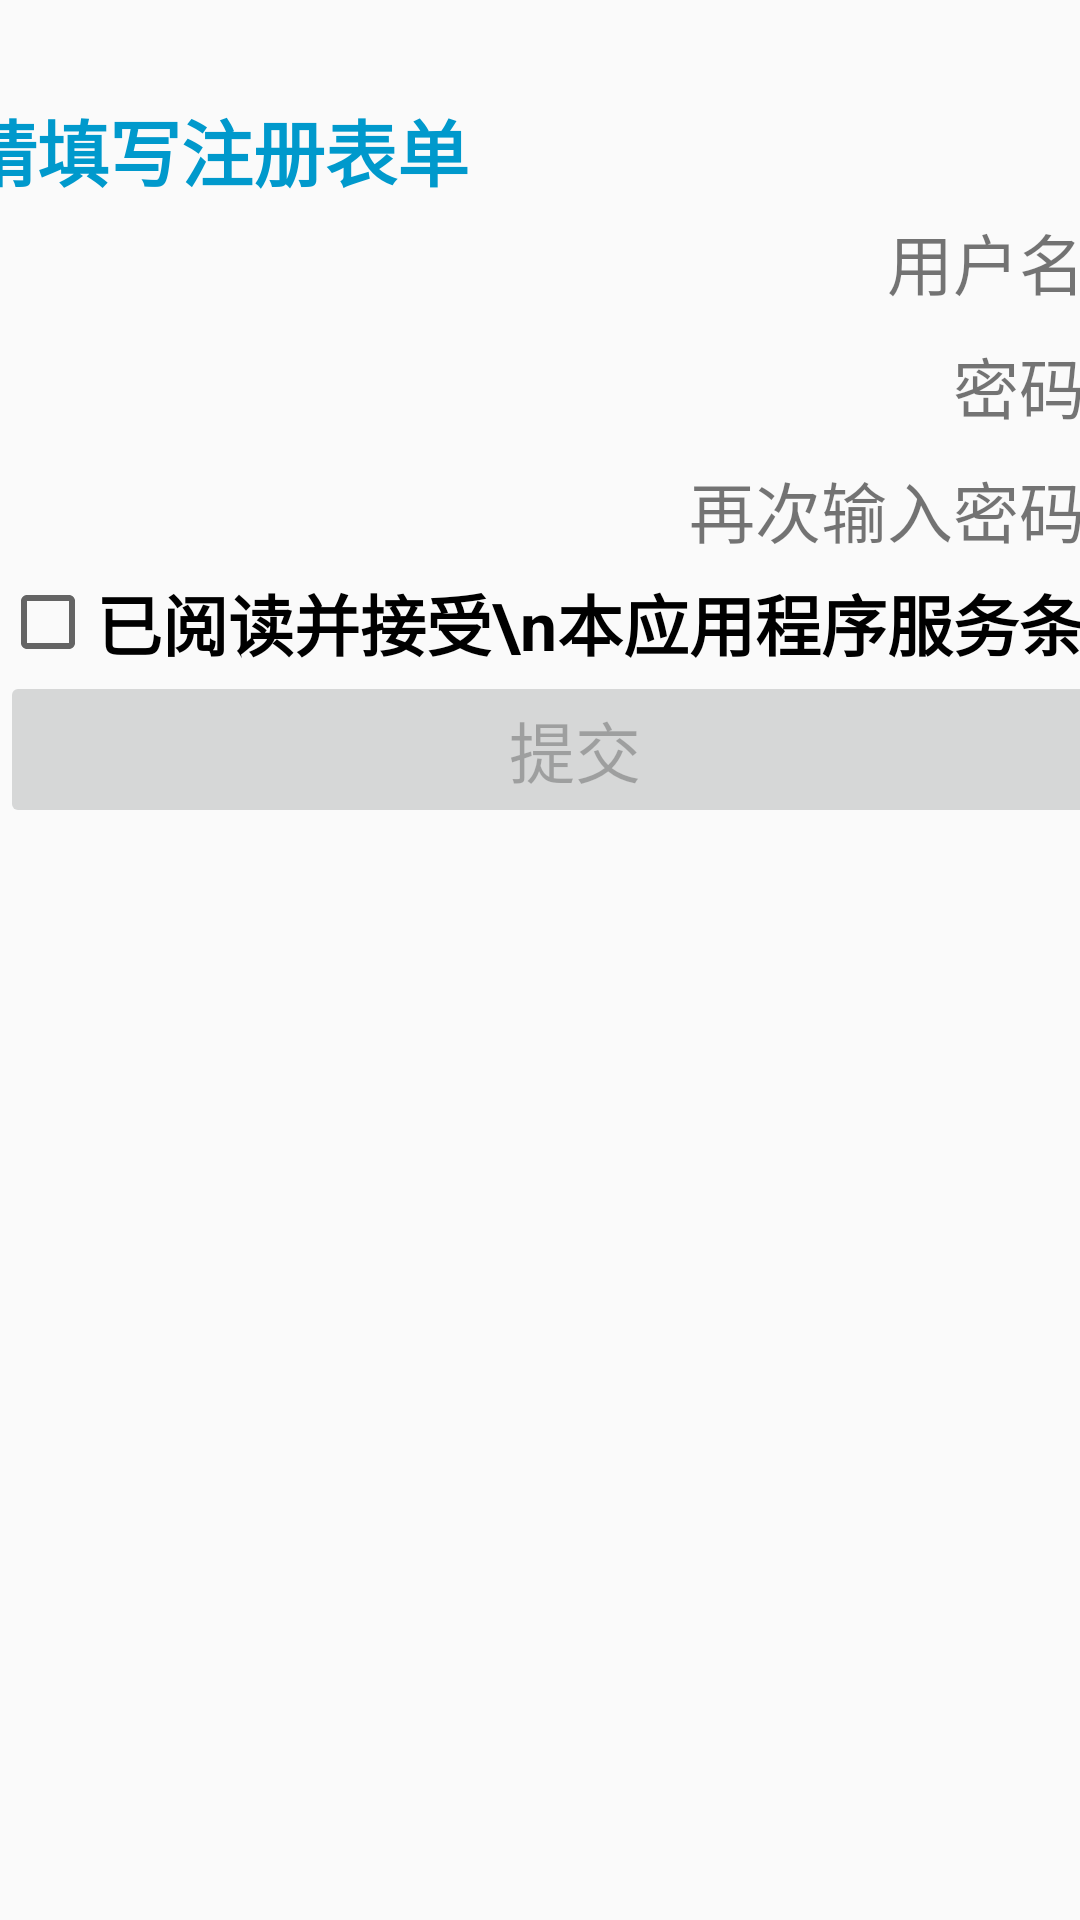

Reconstruct the res/layout file that produces this screen, plus the resources it refers to.
<!-- AndroidManifest.xml: application theme Theme.AppCompat.Light.NoActionBar -->
<!-- res/layout/register.xml -->
<?xml version="1.0" encoding="utf-8"?>
<TableLayout xmlns:android="http://schemas.android.com/apk/res/android"
    android:layout_width="wrap_content"
    android:layout_height="wrap_content"
    android:layout_alignParentTop="true"
    android:layout_centerHorizontal="true">
    <TableRow>
        <TextView
            android:textSize="@dimen/abc_text_size_headline_material">
        </TextView>
    </TableRow>
    <TableRow
        android:layout_gravity="center"
        android:gravity="center">
        <TextView
            android:text="请填写注册表单"
            android:textColor="@android:color/holo_blue_dark"
            android:textSize="@dimen/abc_text_size_headline_material"
            android:textStyle="bold">
        </TextView>
    </TableRow>
    <TableRow>
        <TextView
            android:gravity="right"
            android:text="用户名："
            android:textSize="@dimen/abc_text_size_large_material">
        </TextView>
        <EditText
            android:id="@+id/myEditRegName"
            android:gravity="left"
            android:inputType="textPersonName">
        </EditText>
    </TableRow>
    <TableRow>
        <TextView
            android:gravity="right"
            android:text="密码："
            android:textSize="@dimen/abc_text_size_large_material">
        </TextView>
        <EditText
            android:id="@+id/myEditRegPwd"
            android:ems="10"
            android:gravity="left"
            android:inputType="textPassword">
        </EditText>
    </TableRow>
    <TableRow>
        <TextView
            android:gravity="right"
            android:text="再次输入密码："
            android:textSize="@dimen/abc_text_size_large_material">
        </TextView>
        <EditText
            android:id="@+id/myEditRegRePwd"
            android:gravity="left"
            android:inputType="textPassword">
        </EditText>
    </TableRow>
    <TableRow>
        <CheckBox
            android:id="@+id/myCheckBoxAccept"
            android:gravity="center"
            android:onClick="onCheckBoxClick"
            android:text="已阅读并接受\n本应用程序服务条款"
            android:textSize="@dimen/abc_text_size_large_material"
            android:textStyle="bold">
        </CheckBox>
    </TableRow>
    <TableRow>
        <Button
            android:id="@+id/myButtonSubmit"
            style="?android:attr/buttonStyleSmall"
            android:enabled="false"
            android:gravity="center"
            android:text="提交"
            android:textAlignment="center"
            android:textSize="@dimen/abc_text_size_large_material"
            android:onClick="onSubmitClick">
        </Button>
    </TableRow>
</TableLayout>
<!-- resources referenced by this layout -->
<resources>

</resources>
